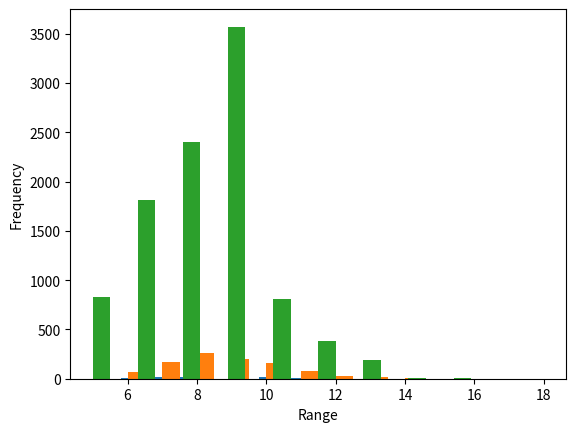

Write Python code to recreate this figure.
import random
import matplotlib.pyplot as plt

#2

def n_finder():
    count = 1
    sum = 0
    while True:
        sum = sum + random.random()
        if sum > 4:
            return count
        count = count+1

trials = [100,1000,10000]

for trial in trials:
    n=[]
    for i in range(trial):
        n.append(n_finder())
    plt.hist(n, width = 0.5)
    plt.xlabel('Range')
    plt.ylabel('Frequency')
    plt.show()
